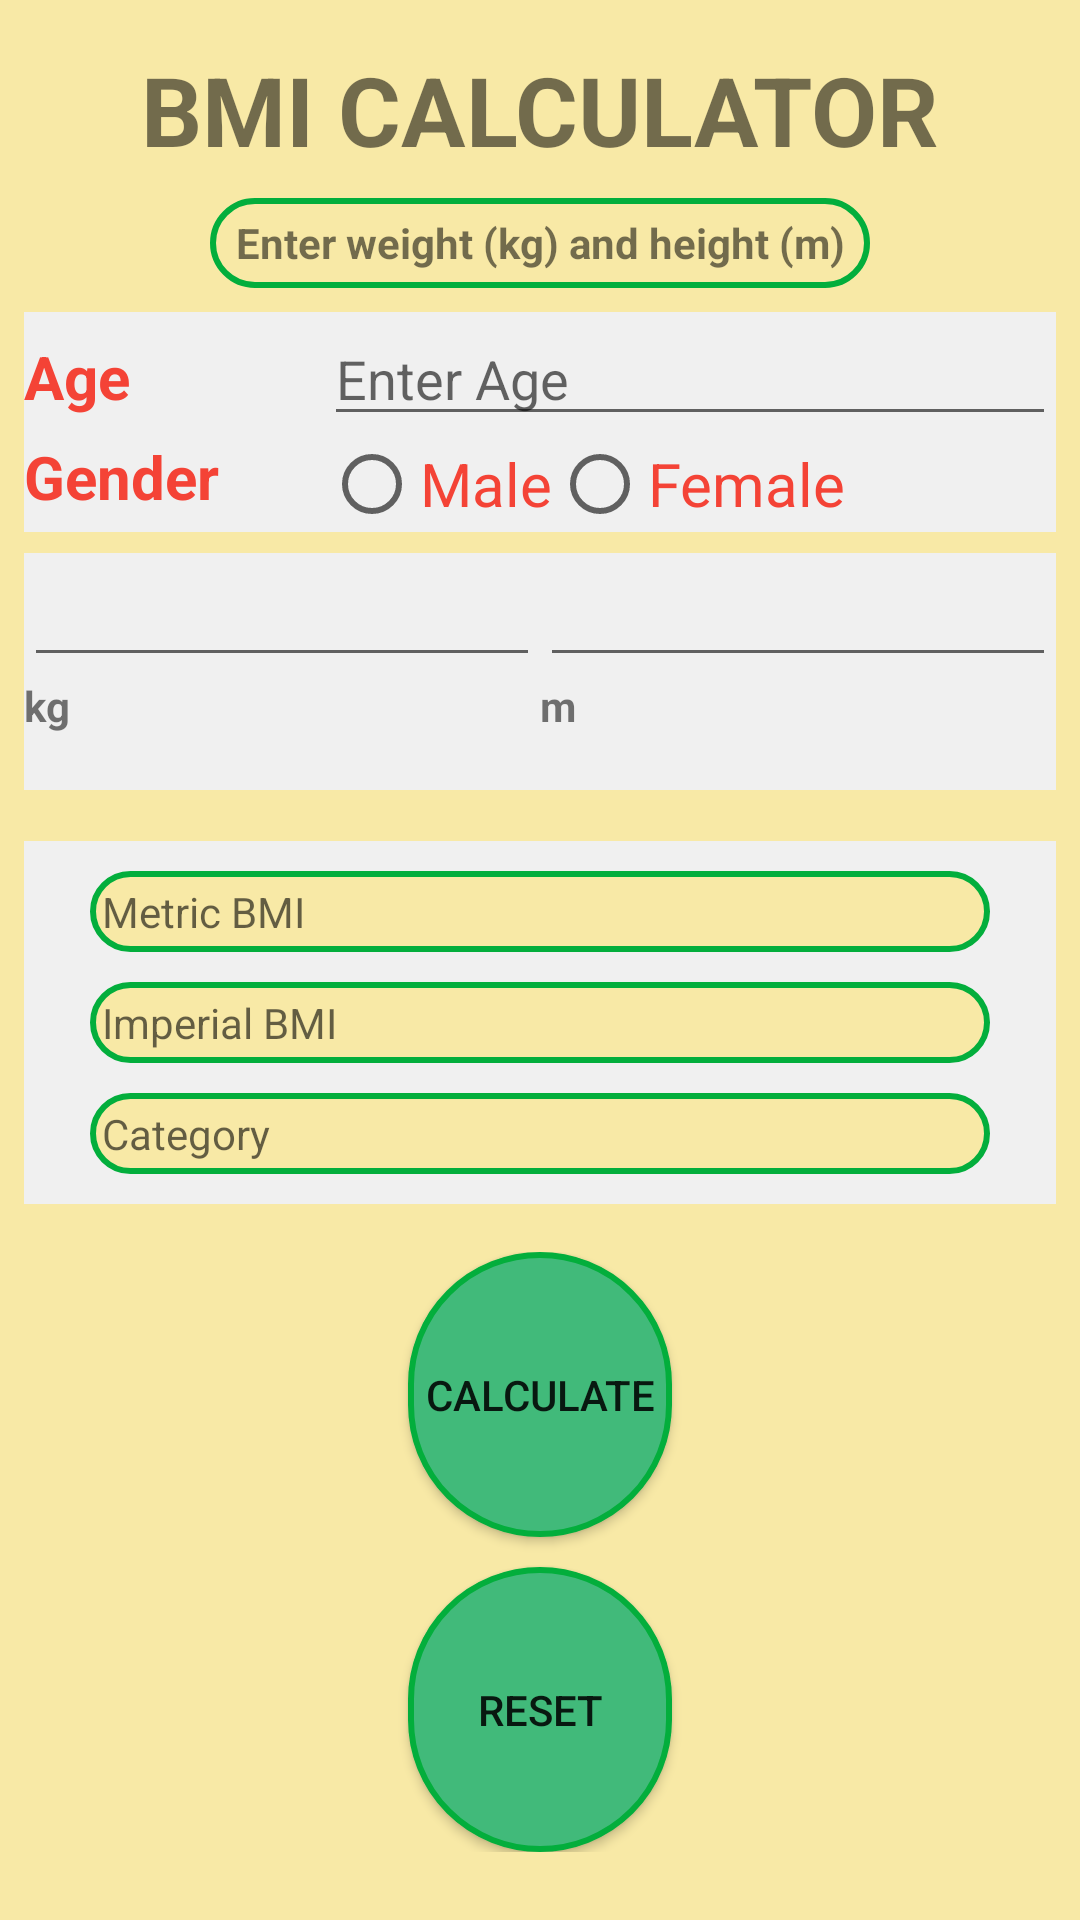

Here is an Android app screen rendered from its layout file. Give the layout XML and the strings, colors and styles it references.
<!-- AndroidManifest.xml: application theme AppTheme -->
<!-- res/layout/activity_bmicalculator.xml -->
<?xml version="1.0" encoding="utf-8"?>
<RelativeLayout xmlns:android="http://schemas.android.com/apk/res/android"
    xmlns:app="http://schemas.android.com/apk/res-auto"
    xmlns:tools="http://schemas.android.com/tools"
    android:layout_width="match_parent"
    android:layout_height="match_parent"
    android:background="#F8E9A6"
    tools:context=".BMICalculator"
    tools:layout_editor_absoluteY="81dp">

    <LinearLayout
        android:id="@+id/l1"
        android:gravity="center"
        android:layout_marginStart="8dp"
        android:layout_marginTop="7dp"
        android:layout_marginEnd="8dp"
        android:layout_width="match_parent"
        android:layout_height="wrap_content"
        android:orientation="vertical">
        <TextView
            android:id="@+id/appTitle"
            android:layout_width="wrap_content"
            android:layout_height="wrap_content"
            android:layout_marginStart="8dp"
            android:layout_marginTop="8dp"
            android:layout_marginEnd="8dp"
            android:text="@string/alert"
            android:textSize="32dp"
            android:textStyle="bold"
            app:layout_constraintEnd_toEndOf="parent"
            app:layout_constraintStart_toStartOf="parent"
            app:layout_constraintTop_toTopOf="parent"
            tools:ignore="MissingConstraints,MissingConstreaints" />

        <TextView
            android:id="@+id/textView2"
            android:layout_width="220dp"
            android:layout_height="30dp"
            android:layout_marginStart="8dp"
            android:layout_marginTop="8dp"
            android:layout_marginEnd="8dp"
            android:layout_marginBottom="8dp"
            android:textStyle="bold"
            android:background="@drawable/rounded_shape"
            android:gravity="center"
            android:text="@string/default_show_bmi"
            app:layout_constraintBottom_toTopOf="@+id/container"
            app:layout_constraintEnd_toEndOf="parent"
            app:layout_constraintStart_toStartOf="parent"
            app:layout_constraintTop_toBottomOf="@+id/appTitle"
            tools:ignore="MissingConstraints" />

<LinearLayout
    android:layout_width="match_parent"
    android:layout_height="wrap_content"
    android:background="#F0F0F0"
    android:orientation="horizontal">
    <TextView
        android:layout_width="100dp"
        android:layout_height="wrap_content"
        android:textSize="20dp"
        android:textStyle="bold"
        android:textColor="@color/colorPrimary"
        android:text="Age"/>
    <EditText
        android:id="@+id/age"
        android:layout_width="match_parent"
        android:layout_height="wrap_content"
        android:hint="Enter Age"/>
</LinearLayout>
        <LinearLayout
            android:layout_width="match_parent"
            android:layout_height="wrap_content"
            android:background="#F0F0F0"
            android:orientation="horizontal">
            <TextView
                android:layout_width="wrap_content"
                android:layout_height="wrap_content"
                android:text="Gender       "
                android:textSize="20dp"
                android:textColor="@color/colorPrimary"
                android:textStyle="bold"/>
          <RadioGroup
              android:id="@+id/yourRadioGroup"
              android:layout_width="wrap_content"
              android:layout_height="wrap_content"
              android:orientation="horizontal">

                  <RadioButton
                      android:id="@+id/male"
                      android:layout_width="wrap_content"
                      android:layout_height="wrap_content"
                      android:text="Male"
                      android:textColor="@color/colorPrimary"
                      android:textSize="20dp"/>
                  <RadioButton
                      android:id="@+id/female"
                      android:layout_width="wrap_content"
                      android:layout_height="wrap_content"
                      android:text="Female"
                      android:textColor="@color/colorPrimary"
                      android:textSize="20dp"/>



          </RadioGroup>
        </LinearLayout>
    </LinearLayout>

    <LinearLayout
        android:id="@+id/container"
        android:layout_width="379dp"
        android:layout_height="wrap_content"
        android:layout_below="@id/contain"
        android:layout_marginStart="8dp"
        android:layout_marginTop="7dp"
        android:layout_marginEnd="8dp"
        android:background="#F0F0F0"
        android:orientation="vertical"
        app:layout_constraintEnd_toEndOf="parent"
        app:layout_constraintStart_toStartOf="parent"
        tools:ignore="MissingConstraints"
        tools:layout_editor_absoluteY="193dp">

        <TextView

            android:id="@+id/showBMI"
            style="@style/TextTheme"
            android:layout_width="300dp"
            android:layout_height="wrap_content"
            android:layout_gravity="center"
            android:layout_marginTop="10dp"
            android:layout_weight="1"
            android:background="@drawable/rounded_shape"
            android:contentDescription="@string/content_show_bmi"
            android:hint="Metric BMI" />

        <TextView
            android:id="@+id/showImpBMI"
            style="@style/TextTheme"
            android:layout_width="300dp"
            android:layout_height="wrap_content"
            android:layout_gravity="center"
            android:layout_marginTop="10dp"
            android:layout_marginBottom="10dp"
            android:layout_weight="1"
            android:background="@drawable/rounded_shape"
            android:contentDescription="@string/content_show_result"
            android:hint="Imperial BMI"
            android:text="@string/default_show_result" />

        <TextView
            android:id="@+id/showResult"
            style="@style/TextTheme"
            android:layout_width="300dp"
            android:layout_height="wrap_content"
            android:layout_gravity="center"
            android:layout_marginBottom="10dp"
            android:layout_weight="1"
            android:background="@drawable/rounded_shape"
            android:contentDescription="@string/content_show_result"
            android:hint="Category"
            android:text="@string/default_show_result" />
    </LinearLayout>


    <LinearLayout
android:layout_marginBottom="10dp"
        android:background="#F0F0F0"
        android:id="@+id/contain"
        android:layout_width="382dp"
        android:layout_height="79dp"
        android:layout_below="@id/l1"
        android:layout_marginStart="8dp"
        android:layout_marginTop="7dp"
        android:layout_marginEnd="8dp"
        android:orientation="vertical"
        app:layout_constraintEnd_toEndOf="parent"
        app:layout_constraintHorizontal_bias="0.0"
        app:layout_constraintStart_toStartOf="parent"
        app:layout_constraintTop_toBottomOf="@+id/container"
        tools:ignore="MissingConstraints">


        <LinearLayout
            android:layout_width="match_parent"
            android:layout_height="wrap_content"

            android:orientation="horizontal">

            <EditText
                android:id="@+id/inputKg"
                style="@style/TextTheme"
                android:layout_width="0dp"
                android:layout_height="wrap_content"
                android:layout_weight="1"
                android:contentDescription="@string/content_user_answer"
                android:ems="4"
                android:inputType="numberDecimal"
                android:labelFor="@id/inputKg" />

            <EditText

                android:id="@+id/inputM"
                style="@style/TextTheme"

                android:layout_width="0dp"
                android:layout_height="wrap_content"
                android:layout_weight="1"
                android:contentDescription="@string/content_user_answer"
                android:ems="4"
                android:inputType="numberDecimal"
                android:labelFor="@id/inputM" />
        </LinearLayout>

        <LinearLayout

            android:layout_width="match_parent"
            android:layout_height="wrap_content"
            android:orientation="horizontal">

            <TextView
                style="@style/TextTheme"
                android:layout_width="0dp"
                android:layout_height="wrap_content"
                android:layout_weight="1"
                android:text="@string/text_label_kg"
                android:textStyle="bold" />

            <TextView
                style="@style/TextTheme"
                android:layout_width="0dp"
                android:layout_height="wrap_content"
                android:layout_weight="1"
                android:text="@string/text_label_m"
                android:textStyle="bold" />
        </LinearLayout>
    </LinearLayout>


    <LinearLayout
        android:id="@+id/LinearLayout"
        android:layout_width="match_parent"
        android:layout_height="200dp"
        android:layout_below="@+id/container"
        android:layout_marginStart="8dp"
        android:layout_marginTop="16dp"
        android:layout_marginEnd="8dp"
        android:layout_marginBottom="8dp"
        android:orientation="vertical"
        app:layout_constraintBottom_toBottomOf="parent"
        app:layout_constraintEnd_toEndOf="parent"
        app:layout_constraintStart_toStartOf="parent"
        app:layout_constraintTop_toBottomOf="@+id/contain"
        app:layout_constraintVertical_bias="1.0"
        tools:ignore="MissingConstraints">

        <Button

            android:id="@+id/buttonCalculate"
            style="@style/ButtonTheme"
            android:layout_width="wrap_content"
            android:layout_height="wrap_content"
            android:layout_gravity="center"
            android:layout_weight="1"
            android:background="@drawable/roundbuttonshap"
            android:contentDescription="@string/content_button_exit"
            android:text="@string/text_button_calculate" />

        <Button
            android:id="@+id/buttonExit"
            style="@style/ButtonTheme"
            android:layout_width="wrap_content"
            android:layout_height="wrap_content"
            android:layout_gravity="center"
            android:layout_marginTop="10dp"
            android:layout_weight="1"
            android:background="@drawable/roundbuttonshap"
            android:contentDescription="@string/content_button_calculate"
            android:gravity="center"
            android:text="@string/Reset" />


    </LinearLayout>


</RelativeLayout>
<!-- resources referenced by this layout -->
<resources>
  <color name="colorPrimary">#F44336</color>
  <!-- drawable roundbuttonshap (drawable) -->
  <?xml version="1.0" encoding="utf-8"?>
  <selector xmlns:android="http://schemas.android.com/apk/res/android"
      android:shape="rectangle">
      <item android:state_pressed="false">
          <shape android:shape="rectangle">
              <corners android:radius="1000dp" />
              <solid android:color="#41ba7a" />
              <stroke
                  android:width="2dip"
                  android:color="#03ae3c" />
              <padding
                  android:bottom="4dp"
                  android:left="4dp"
                  android:right="4dp"
                  android:top="4dp" />
          </shape>
      </item>
      <item android:state_pressed="true">
          <shape android:shape="rectangle">
              <corners android:radius="1000dp" />
              <solid android:color="#3AA76D" />
              <stroke
                  android:width="2dip"
                  android:color="#03ae3c" />
              <padding
                  android:bottom="4dp"
                  android:left="4dp"
                  android:right="4dp"
                  android:top="4dp" />
          </shape>
      </item>
  </selector>
  <!-- drawable rounded_shape (drawable) -->
  <?xml version="1.0" encoding="utf-8"?>
  <selector xmlns:android="http://schemas.android.com/apk/res/android"
      android:shape="rectangle">
      <item android:state_pressed="false">
          <shape android:shape="rectangle">
              <corners android:radius="1000dp" />
              <solid android:color="#F8E9A6" />
              <stroke
                  android:width="2dip"
                  android:color="#03ae3c" />
              <padding
                  android:bottom="4dp"
                  android:left="4dp"
                  android:right="4dp"
                  android:top="4dp" />
          </shape>
      </item>
      <item android:state_pressed="true">
          <shape android:shape="rectangle">
              <corners android:radius="1000dp" />
              <solid android:color="#3AA76D" />
              <stroke
                  android:width="2dip"
                  android:color="#03ae3c" />
              <padding
                  android:bottom="4dp"
                  android:left="4dp"
                  android:right="4dp"
                  android:top="4dp" />
          </shape>
      </item>
  </selector>
  <string name="Reset">Reset</string>
  <string name="alert">BMI CALCULATOR</string>
  <string name="content_button_calculate">Calculate your BMI</string>
  <string name="content_button_exit">Exit application</string>
  <string name="content_show_bmi"> </string>
  <string name="content_show_result"> </string>
  <string name="content_user_answer">Key your weight as Kg</string>
  <string name="default_show_bmi"> Enter weight (kg) and height (m) </string>
  <string name="default_show_result"> </string>
  <string name="text_button_calculate">Calculate</string>
  <string name="text_label_kg">kg</string>
  <string name="text_label_m">m</string>
  <style name="AppTheme" parent="Theme.AppCompat.Light.DarkActionBar">
          
          <item name="colorPrimary">@color/colorPrimary</item>
          <item name="colorPrimaryDark">@color/colorPrimaryDark</item>
          <item name="colorAccent">@color/colorAccent</item>
      </style>
  <color name="colorPrimaryDark">#D32F2F</color>
  <color name="colorAccent">#7C4DFF</color>
</resources>
